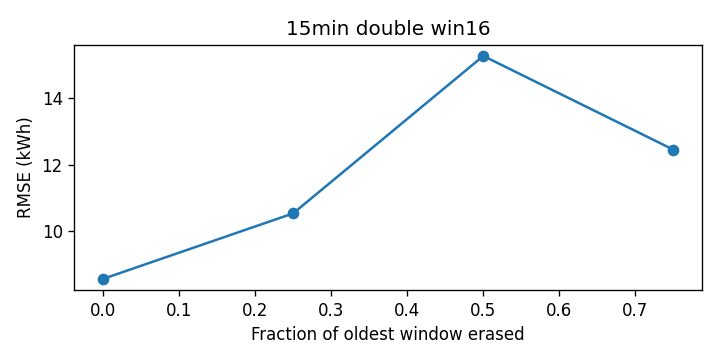

Source data for this figure (header and first rows):
cutoff, rmse_kwh
0.0, 8.558
0.25, 10.53
0.5, 15.27
0.75, 12.45
